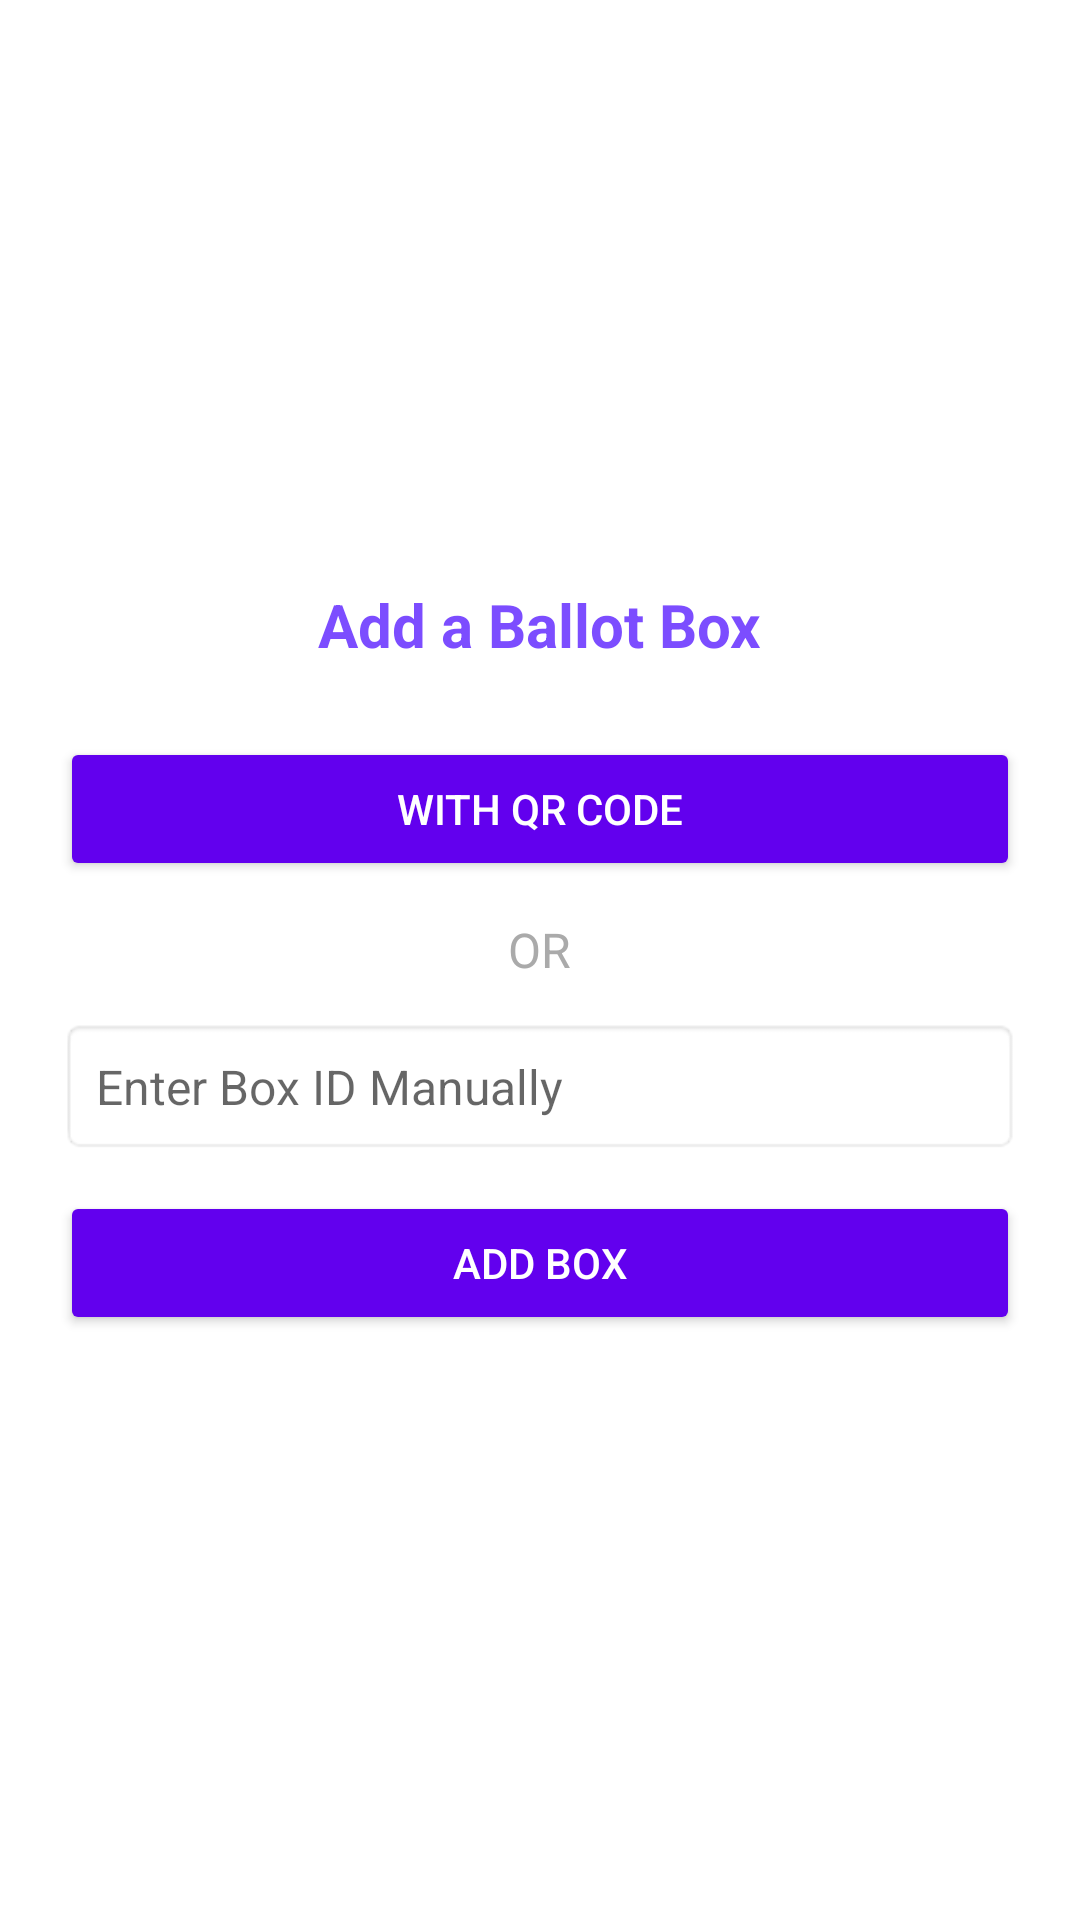

Write the Android layout XML for this screen, with the resource values it uses.
<!-- AndroidManifest.xml: application theme Theme.BallotApp -->
<!-- res/layout/fragment_add_box.xml -->
<?xml version="1.0" encoding="utf-8"?>
<LinearLayout xmlns:android="http://schemas.android.com/apk/res/android"
    xmlns:app="http://schemas.android.com/apk/res-auto"
    android:layout_width="match_parent"
    android:layout_height="match_parent"
    android:orientation="vertical"
    android:padding="20dp"
    android:gravity="center"
    android:background="@android:color/white">

    <TextView
        android:layout_width="wrap_content"
        android:layout_height="wrap_content"
        android:text="Add a Ballot Box"
        android:textSize="20sp"
        android:textStyle="bold"
        android:textColor="@color/lavender"
        android:layout_marginBottom="24dp"/>


    <Button
        android:id="@+id/btn_scan_qr"
        android:layout_width="match_parent"
        android:layout_height="wrap_content"
        android:text="With QR Code"
        android:backgroundTint="@color/purple_500"
        android:textColor="@android:color/white"
        android:layout_marginBottom="12dp"/>

    
    <TextView
        android:layout_width="wrap_content"
        android:layout_height="wrap_content"
        android:text="OR"
        android:textSize="16sp"
        android:textColor="@android:color/darker_gray"
        android:layout_marginBottom="12dp"/>


    <EditText
        android:id="@+id/edit_box_id"
        android:layout_width="match_parent"
        android:layout_height="wrap_content"
        android:hint="Enter Box ID Manually"
        android:background="@android:drawable/editbox_background"
        android:padding="12dp"
        android:textSize="16sp"
        android:layout_marginBottom="12dp"/>

    
    <Button
        android:id="@+id/btn_add_box"
        android:layout_width="match_parent"
        android:layout_height="wrap_content"
        android:text="Add Box"
        android:backgroundTint="@color/purple_500"
        android:textColor="@android:color/white"/>

</LinearLayout>
<!-- resources referenced by this layout -->
<resources>
  <color name="lavender">#7C4DFF</color>
  <color name="purple_500">#FF6200EE</color>
  <style name="Theme.BallotApp" parent="Theme.MaterialComponents.DayNight.DarkActionBar">
          
          <item name="colorPrimary">@color/purple_500</item>
          <item name="colorPrimaryVariant">@color/purple_700</item>
          <item name="colorOnPrimary">@color/white</item>
          
          <item name="colorSecondary">@color/teal_200</item>
          <item name="colorSecondaryVariant">@color/teal_700</item>
          <item name="colorOnSecondary">@color/black</item>
          
          <item name="android:statusBarColor">?attr/colorPrimaryVariant</item>
          
      </style>
  <color name="purple_700">#FF3700B3</color>
  <color name="white">#FFFFFFFF</color>
  <color name="teal_200">#FF03DAC5</color>
  <color name="teal_700">#FF018786</color>
  <color name="black">#FF000000</color>
</resources>
